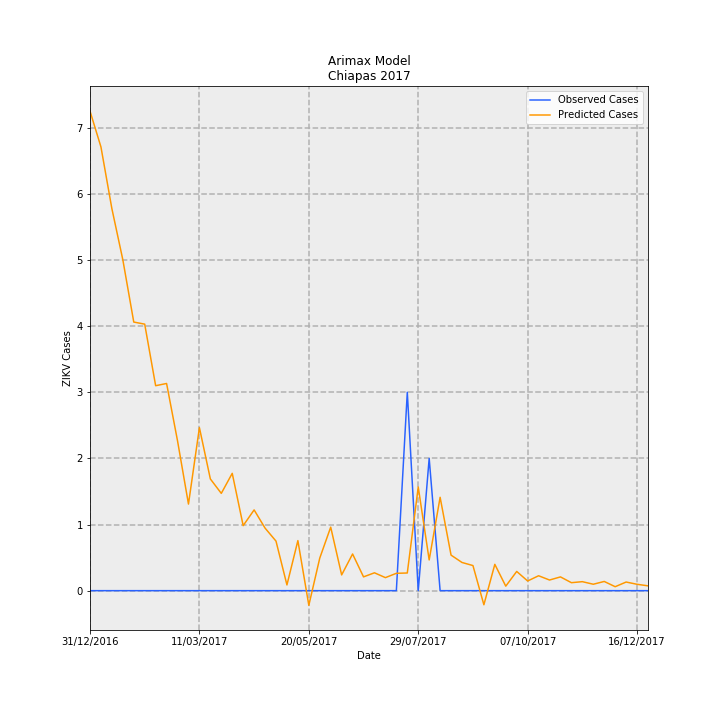

Values plotted in this chart, from the file beside it:
Date, predictions_incidence, observed_incidence, Predicted Cases, Observed Cases, error
31/12/2016, 0.139, 0.0, 7.251, 0.0, -7.251
07/01/2017, 0.1286, 0.0, 6.709, 0.0, -6.709
14/01/2017, 0.1107, 0.0, 5.776, 0.0, -5.776
21/01/2017, 0.09589, 0.0, 5.004, 0.0, -5.004
28/01/2017, 0.07783, 0.0, 4.061, 0.0, -4.061
04/02/2017, 0.07723, 0.0, 4.03, 0.0, -4.03
11/02/2017, 0.05939, 0.0, 3.099, 0.0, -3.099
18/02/2017, 0.06003, 0.0, 3.132, 0.0, -3.132
25/02/2017, 0.04341, 0.0, 2.265, 0.0, -2.265
04/03/2017, 0.02509, 0.0, 1.309, 0.0, -1.309
11/03/2017, 0.04724, 0.0, 2.465, 0.0, -2.465
18/03/2017, 0.03237, 0.0, 1.689, 0.0, -1.689
25/03/2017, 0.02819, 0.0, 1.471, 0.0, -1.471
01/04/2017, 0.034, 0.0, 1.774, 0.0, -1.774
08/04/2017, 0.01884, 0.0, 0.9832, 0.0, -0.9832
15/04/2017, 0.0234, 0.0, 1.221, 0.0, -1.221
22/04/2017, 0.01813, 0.0, 0.9459, 0.0, -0.9459
29/04/2017, 0.01436, 0.0, 0.7492, 0.0, -0.7492
06/05/2017, 0.00166, 0.0, 0.08662, 0.0, -0.08662
13/05/2017, 0.0145, 0.0, 0.7567, 0.0, -0.7567
20/05/2017, -0.004239, 0.0, -0.2212, 0.0, 0.2212
27/05/2017, 0.009438, 0.0, 0.4925, 0.0, -0.4925
03/06/2017, 0.01841, 0.0, 0.9605, 0.0, -0.9605
10/06/2017, 0.004562, 0.0, 0.238, 0.0, -0.238
17/06/2017, 0.01062, 0.0, 0.5543, 0.0, -0.5543
24/06/2017, 0.003996, 0.0, 0.2085, 0.0, -0.2085
01/07/2017, 0.005177, 0.0, 0.2701, 0.0, -0.2701
08/07/2017, 0.003775, 0.0, 0.197, 0.0, -0.197
15/07/2017, 0.005028, 0.0, 0.2624, 0.0, -0.2624
22/07/2017, 0.005118, 0.05749, 0.2671, 3.0, 2.733
29/07/2017, 0.03004, 0.0, 1.567, 0.0, -1.567
05/08/2017, 0.008901, 0.03833, 0.4645, 2.0, 1.536
12/08/2017, 0.02705, 0.0, 1.412, 0.0, -1.412
19/08/2017, 0.0103, 0.0, 0.5373, 0.0, -0.5373
26/08/2017, 0.008166, 0.0, 0.4261, 0.0, -0.4261
02/09/2017, 0.007275, 0.0, 0.3796, 0.0, -0.3796
09/09/2017, -0.004089, 0.0, -0.2134, 0.0, 0.2134
16/09/2017, 0.007626, 0.0, 0.3979, 0.0, -0.3979
23/09/2017, 0.001307, 0.0, 0.06818, 0.0, -0.06818
30/09/2017, 0.005569, 0.0, 0.2906, 0.0, -0.2906
07/10/2017, 0.002803, 0.0, 0.1462, 0.0, -0.1462
14/10/2017, 0.004321, 0.0, 0.2254, 0.0, -0.2254
21/10/2017, 0.003083, 0.0, 0.1609, 0.0, -0.1609
28/10/2017, 0.003987, 0.0, 0.208, 0.0, -0.208
04/11/2017, 0.002311, 0.0, 0.1206, 0.0, -0.1206
11/11/2017, 0.002604, 0.0, 0.1359, 0.0, -0.1359
18/11/2017, 0.001862, 0.0, 0.09714, 0.0, -0.09714
25/11/2017, 0.002667, 0.0, 0.1392, 0.0, -0.1392
02/12/2017, 0.001147, 0.0, 0.05984, 0.0, -0.05984
09/12/2017, 0.002499, 0.0, 0.1304, 0.0, -0.1304
16/12/2017, 0.001847, 0.0, 0.09638, 0.0, -0.09638
23/12/2017, 0.001398, 0.0, 0.07294, 0.0, -0.07294
